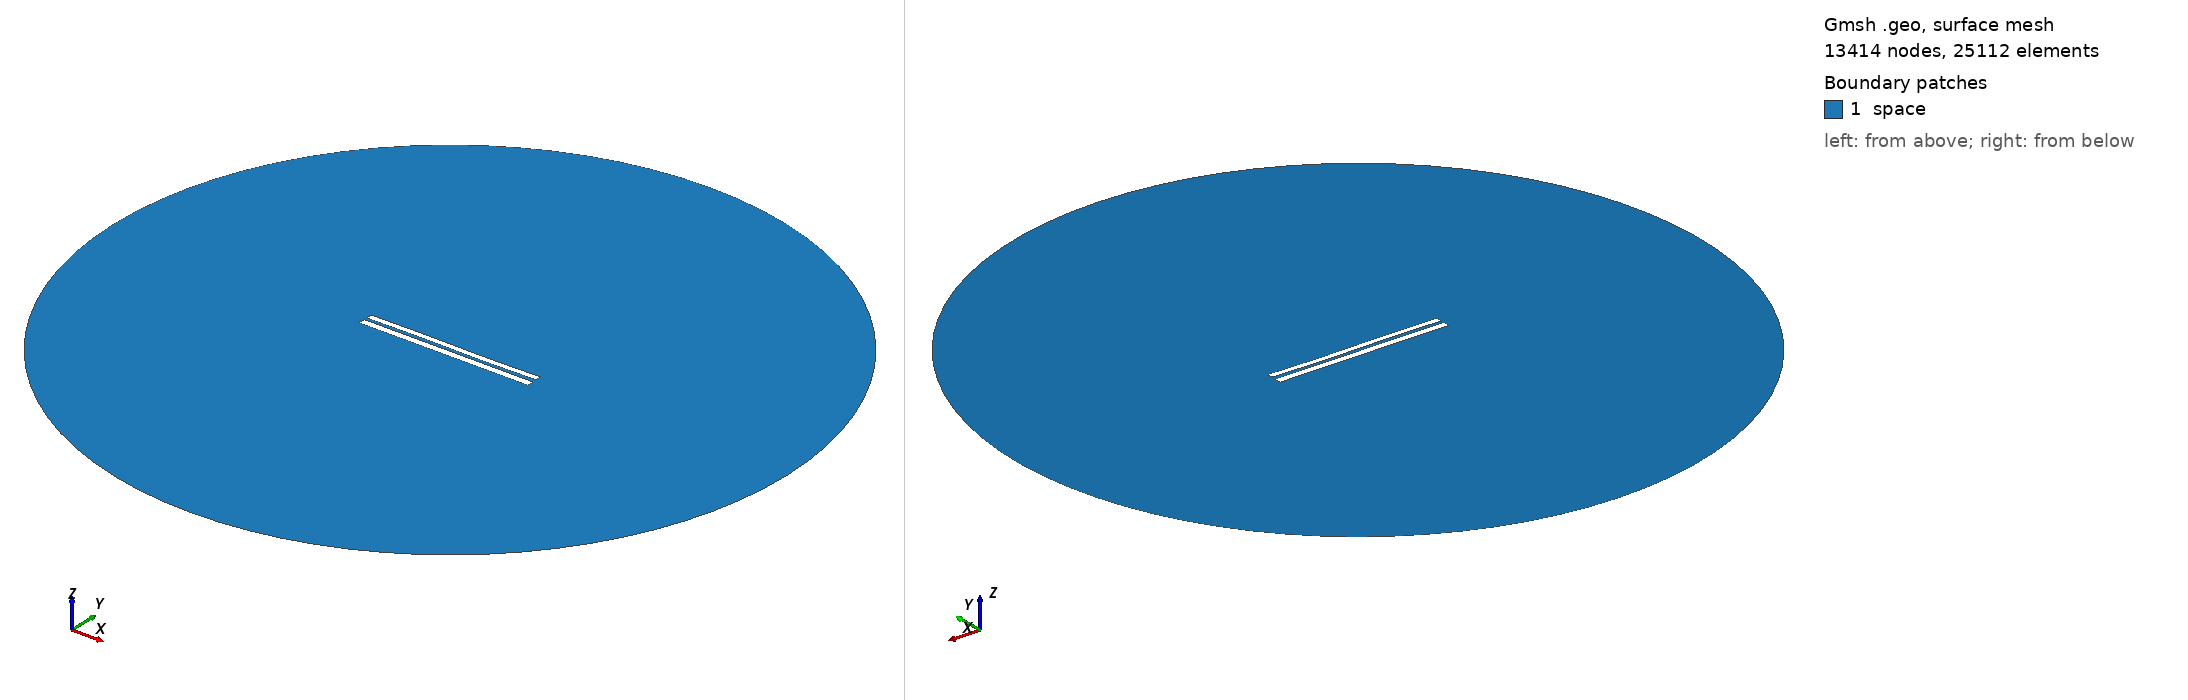

Gmsh geometry script, surface-meshed: 13414 nodes, 25112 surface elements. Boundary patches (legend numbers): 1 space. Left view from above one corner, right view from below the opposite corner. Legend entries are the model's physical surfaces. The drawing asked Gmsh for element sizes between 1% and 20% of the model's largest extent; the script's own settings can give other sizes.

=== 6823.geo (drawn) ===
//---------------------------------------
// Geometry kernel
//---------------------------------------

SetFactory("OpenCASCADE");



//---------------------------------------
// Parameters of the geometry
//---------------------------------------

// Overetch of the upper plate
overetch = 0.25;

// Distance between the plates
distance = 1.5;

// Discretization over the x axis (for the deformation)
nx = 50; 

// Length of the plate
L = 100 - overetch; 

// Number of modes
n = 4; 

// 1st mode coefficient
coeff(1) = 0.15;
beta(1) = 0.596864 * 3.1415926535 / L;

// 2nd mode coefficient
coeff(2) = 0.0;
beta(2) = 1.49418 * 3.1415926535 / L;

// 3rd mode coefficient
coeff(3) = 0.15;
beta(3) = 2.50025 * 3.1415926535 / L;

// 4th mode coefficient
coeff(4) = 0.0;
beta(4) = 3.49999 * 3.1415926535 / L;



//---------------------------------------
// Upper plate (deformed rectangle)
//---------------------------------------

// Coordiantes of the upper plate
xmin = -50;
xmax = 50 - overetch;

// Height of the upper plate
yheight = 4 - 2 * overetch;

// Indexes of the points
UpperID[] = {};
LowerID[] = {};
LeftID[] = {};
RightID[] = {};

// Point index
p = 1;

// Horizontal edges
For i In {1:nx}
    x = xmin + (i-1)*(xmax - xmin)/(nx-1);

    y_bottom = distance / 2 + overetch;
    For j In {1:n}
        C = (Cosh(beta(j)*L) + Cos(beta(j)*L)) / (Sinh(beta(j)*L) + Sin(beta(j)*L));
        y_bottom  = y_bottom + coeff(j) * (Cosh(beta(j)*(x+50)) - Cos(beta(j)*(x+50)) - C * (Sinh(beta(j)*(x+50)) - Sin(beta(j)*(x+50))));
    EndFor

    y_top = y_bottom + yheight;

    Point(p) = {x, y_top, 0, 1.0};
    UpperID[i] = p;
    p = p + 1;

    Point(p) = {x, y_bottom, 0, 1.0};
    LowerID[i] = p;
    p = p + 1;
EndFor

// Create point lists
UpperPts[] = {}; LowerPts[] = {};
For i In {1:nx}
  UpperPts[] += {UpperID[i]};
  LowerPts[] += {LowerID[i]};
EndFor

// Build splines
Spline(1) = {UpperPts[]};
Spline(2) = {LowerPts[]};
Line(3) = {LowerPts[nx-1], UpperPts[nx-1]};
Line(4) = {LowerPts[0], UpperPts[0]};

// Build the plane surface
Curve Loop(1) = {2, 3, -1, -4};
Plane Surface(1) = {1};



//---------------------------------------
// Lower plate (rectangle)
//---------------------------------------

// Vertices
Point(1001) = {-50, -1, 0, 1.0};
Point(1002) = { 50, -1, 0, 1.0};
Point(1003) = { 50,  -5, 0, 1.0};
Point(1004) = {-50,  -5, 0, 1.0};

// Edges
Line(5) = {1001, 1002};
Line(6) = {1002, 1003};
Line(7) = {1003, 1004};
Line(8) = {1004, 1001};

// Plane surface
Line Loop(2) = {5, 6, 7, 8};
Plane Surface(2) = {2}; 



//---------------------------------------
// Outer (fictious) boundary
//---------------------------------------

// Points
Point(1005) = {0, 0, 0};       // Center
Point(1006) = {200, 0, 0};     // Start point
Point(1007) = {0, 200, 0};     // 90 degrees
Point(1008) = {-200, 0, 0};    // 180 degrees
Point(1009) = {0, -200, 0};    // 270 degrees

// Circle arcs (each needs start, center, end)
Circle(9) = {1006, 1005, 1007};
Circle(10) = {1007, 1005, 1008};
Circle(11) = {1008, 1005, 1009};
Circle(12) = {1009, 1005, 1006};

// Plane surface for the entire domain
Curve Loop(3) = {9, 10, 11, 12};
Surface(3) = {3};

// Subtract the plates from the whole domain to obtain the actual domain where we want to solve the equations
BooleanDifference{ Surface{3}; Delete; }{ Surface{1}; Surface{2}; Delete; }




//---------------------------------------
// Transfinite Lines/Curves
//---------------------------------------

// Set the number of points on the boundaries
r = 7;

// Plates
Transfinite Curve {1, 2} = 50*r Using Progression 1;
Transfinite Curve {3, 4} = 2*r Using Progression 1;
Transfinite Line {5, 7} = 50*r Using Progression 1;
Transfinite Line {6, 8} = 2*r Using Progression 1;

// Outer boundary
Transfinite Line {9, 10, 11, 12} = 20 Using Progression 1;



//---------------------------------------
// Physical groups
//---------------------------------------                

// Physical curves (boundaries)
Physical Line("force_segment", 10) = {2};
Physical Line("upper_plate", 11) = {1, 3, 4};
Physical Line("lower_plate", 12) = {5, 6, 7, 8};
Physical Line("boundary", 20) = {9, 10, 11, 12};

// Physical Surfaces
Physical Surface("space", 30) = {3};



//---------------------------------------
// 6. Generate the Mesh
//---------------------------------------

// 2D mesh generation
Mesh 2;
